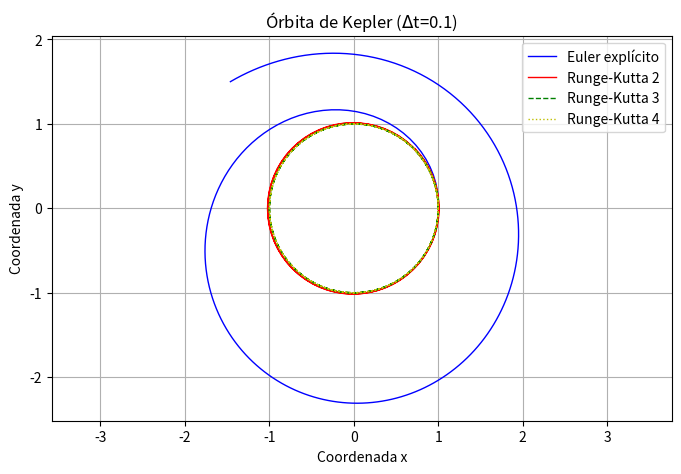

Reproduce this figure in Python.
from numpy import zeros, array
import matplotlib.pyplot as plt

######### CONDICIONES INICIALES ÓRBITA DE KEPLER #########

x_kepler = 1
y_kepler = 0
xd_kepler = 0
yd_kepler = 1

t0 = 0
tf = 20
N = 200

deltat= (tf-t0)/N

U0_kepler = array([ x_kepler, y_kepler, xd_kepler, yd_kepler ])

######### CODIGO PARA LOS DIFERENTES ESQUEMAS TEMPORALES #########

######### EULER EXPLICITO (EE) #########

F_euler = zeros([N+1,len(U0_kepler)])
U_euler = zeros([N+1,len(U0_kepler)])
t = zeros(N+1)

U_euler[0, :] = U0_kepler

for n in range(0, N):

    F_euler[n, 0] = U_euler[n, 2]
    F_euler[n, 1] = U_euler[n, 3]
    F_euler[n, 2] = -U_euler[n, 0]/(U_euler[n, 0]**2 + U_euler[n, 1]**2)**(3/2)
    F_euler[n, 3] = -U_euler[n, 1]/(U_euler[n, 0]**2 + U_euler[n, 1]**2)**(3/2)

    t[n+1] = t[n] + deltat

    U_euler[n+1, :] = U_euler[n, :] + (t[n+1] - t[n]) * F_euler[n, :]

######### RUNGE-KUTTA 2 ETAPAS (RK2) #########

U_rk2 = zeros([N+1,len(U0_kepler)])
F_rk2 = zeros([N+1,len(U0_kepler)])
k1_rk2 = zeros([N+1,len(U0_kepler)])
k2_rk2 = zeros([N+1,len(U0_kepler)])

U_rk2[0, :] = U0_kepler

for n in range(0, N):

    F_rk2[n, 0] = U_rk2[n, 2]
    F_rk2[n, 1] = U_rk2[n, 3]
    F_rk2[n, 2] = -U_rk2[n, 0]/(U_rk2[n, 0]**2 + U_rk2[n, 1]**2)**(3/2)
    F_rk2[n, 3] = -U_rk2[n, 1]/(U_rk2[n, 0]**2 + U_rk2[n, 1]**2)**(3/2)
     
    k1_rk2[n, :] = F_rk2[n, :]

    k2_rk2[n, 0] = U_rk2[n, 2] + k1_rk2[n, 2] * (t[n+1] - t[n])
    k2_rk2[n, 1] = U_rk2[n, 3] + k1_rk2[n, 3] * (t[n+1] - t[n])
    k2_rk2[n, 2] = -(U_rk2[n, 0] + k1_rk2[n, 0] * (t[n+1] - t[n])) / ((U_rk2[n, 0] + k1_rk2[n, 0] * (t[n+1] - t[n]))**2 + (U_rk2[n, 1] + k1_rk2[n, 1] * (t[n+1] - t[n]))**2)**(3/2)
    k2_rk2[n, 3] = -(U_rk2[n, 1] + k1_rk2[n, 1] * (t[n+1] - t[n])) / ((U_rk2[n, 0] + k1_rk2[n, 0] * (t[n+1] - t[n]))**2 + (U_rk2[n, 1] + k1_rk2[n, 1] * (t[n+1] - t[n]))**2)**(3/2)

    U_rk2[n+1, :] = U_rk2[n, :] + deltat/2 * (k1_rk2[n, :] +  k2_rk2[n, :])
    
######### RUNGE-KUTTA 3 ETAPAS (RK3) #########

U_rk3 = zeros([N+1, len(U0_kepler)])
F_rk3 = zeros([N+1, len(U0_kepler)])
k1_rk3 = zeros([N+1, len(U0_kepler)])
k2_rk3 = zeros([N+1, len(U0_kepler)])
k3_rk3 = zeros([N+1, len(U0_kepler)])

U_rk3[0, :] = U0_kepler

for n in range(0, N):

    F_rk3[n, 0] = U_rk3[n, 2]
    F_rk3[n, 1] = U_rk3[n, 3]
    F_rk3[n, 2] = -U_rk3[n, 0]/(U_rk3[n, 0]**2 + U_rk3[n, 1]**2)**(3/2)
    F_rk3[n, 3] = -U_rk3[n, 1]/(U_rk3[n, 0]**2 + U_rk3[n, 1]**2)**(3/2)

    k1_rk3[n, :] = F_rk3[n, :]

    k2_rk3[n, 0] = (U_rk3[n, 2] + k1_rk3[n, 2] * (t[n+1] - t[n])/3)
    k2_rk3[n, 1] = (U_rk3[n, 3] + k1_rk3[n, 3] * (t[n+1] - t[n])/3)
    k2_rk3[n, 2] = -(U_rk3[n, 0] + k1_rk3[n, 0] * (t[n+1] - t[n])/3) / ((U_rk3[n, 0] + k1_rk3[n, 0] * (t[n+1] - t[n])/3)**2 + (U_rk3[n, 1] + k1_rk3[n, 1] * (t[n+1] - t[n])/3)**2)**(3/2)
    k2_rk3[n, 3] = -(U_rk3[n, 1] + k1_rk3[n, 1] * (t[n+1] - t[n])/3) / ((U_rk3[n, 0] + k1_rk3[n, 0] * (t[n+1] - t[n])/3)**2 + (U_rk3[n, 1] + k1_rk3[n, 1] * (t[n+1] - t[n])/3)**2)**(3/2)

    k3_rk3[n, 0] = (U_rk3[n, 2] + k2_rk3[n, 2] * (t[n+1] - t[n])*(2/3))
    k3_rk3[n, 1] = (U_rk3[n, 3] + k2_rk3[n, 3] * (t[n+1] - t[n])*(2/3))
    k3_rk3[n, 2] = -(U_rk3[n, 0] + k2_rk3[n, 0] * (t[n+1] - t[n])*(2/3)) / ((U_rk3[n, 0] + k2_rk3[n, 0] * (t[n+1] - t[n])*(2/3))**2 + (U_rk3[n, 1] + k2_rk3[n, 1] * (t[n+1] - t[n])*(2/3))**2)**(3/2)
    k3_rk3[n, 3] = -(U_rk3[n, 1] + k2_rk3[n, 1] * (t[n+1] - t[n])*(2/3)) / ((U_rk3[n, 0] + k2_rk3[n, 0] * (t[n+1] - t[n])*(2/3))**2 + (U_rk3[n, 1] + k2_rk3[n, 1] * (t[n+1] - t[n])*(2/3))**2)**(3/2)

    U_rk3[n+1, :] = U_rk3[n, :] + deltat/4 * (k1_rk3[n, :] + 3* k3_rk3[n, :])

######### RUNGE-KUTTA 4 ETAPAS (RK4) #########

U_rk4 = zeros([N+1,len(U0_kepler)])
F_rk4 = zeros([N+1,len(U0_kepler)])
k1_rk4 = zeros([N+1,len(U0_kepler)])
k2_rk4 = zeros([N+1,len(U0_kepler)])
k3_rk4 = zeros([N+1,len(U0_kepler)])
k4_rk4 = zeros([N+1,len(U0_kepler)])

U_rk4[0, :] = U0_kepler

for n in range (0, N):

    F_rk4[n, 0] = U_rk4[n, 2]
    F_rk4[n, 1] = U_rk4[n, 3]
    F_rk4[n, 2] = -U_rk4[n, 0]/(U_rk4[n, 0]**2 + U_rk4[n, 1]**2)**(3/2)
    F_rk4[n, 3] = -U_rk4[n, 1]/(U_rk4[n, 0]**2 + U_rk4[n, 1]**2)**(3/2)
     
    k1_rk4[n, :] = F_rk4[n, :]

    k2_rk4[n, 0] = U_rk4[n, 2] + k1_rk4[n, 2] * (t[n+1] - t[n])/2
    k2_rk4[n, 1] = U_rk4[n, 3] + k1_rk4[n, 3] * (t[n+1] - t[n])/2
    k2_rk4[n, 2] = -(U_rk4[n, 0] + k1_rk4[n, 0] * (t[n+1] - t[n])/2) / ((U_rk4[n, 0] + k1_rk4[n, 0] * (t[n+1] - t[n])/2)**2 + (U_rk4[n, 1] + k1_rk4[n, 1] * (t[n+1] - t[n])/2)**2)**(3/2)
    k2_rk4[n, 3] = -(U_rk4[n, 1] + k1_rk4[n, 1] * (t[n+1] - t[n])/2) / ((U_rk4[n, 0] + k1_rk4[n, 0] * (t[n+1] - t[n])/2)**2 + (U_rk4[n, 1] + k1_rk4[n, 1] * (t[n+1] - t[n])/2)**2)**(3/2)

    k3_rk4[n, 0] = U_rk4[n, 2] + k2_rk4[n, 2] * (t[n+1] - t[n])/2
    k3_rk4[n, 1] = U_rk4[n, 3] + k2_rk4[n, 3] * (t[n+1] - t[n])/2
    k3_rk4[n, 2] = -(U_rk4[n, 0] + k2_rk4[n, 0] * (t[n+1] - t[n])/2) / ((U_rk4[n, 0] + k2_rk4[n, 0] * (t[n+1] - t[n])/2)**2 + (U_rk4[n, 1] + k2_rk4[n, 1] * (t[n+1] - t[n])/2)**2)**(3/2)
    k3_rk4[n, 3] = -(U_rk4[n, 1] + k2_rk4[n, 1] * (t[n+1] - t[n])/2) / ((U_rk4[n, 0] + k2_rk4[n, 0] * (t[n+1] - t[n])/2)**2 + (U_rk4[n, 1] + k2_rk4[n, 1] * (t[n+1] - t[n])/2)**2)**(3/2)

    k4_rk4[n, 0] = U_rk4[n, 2] + k3_rk4[n, 2] * (t[n+1] - t[n])
    k4_rk4[n, 1] = U_rk4[n, 3] + k3_rk4[n, 3] * (t[n+1] - t[n])
    k4_rk4[n, 2] = -(U_rk4[n, 0] + k3_rk4[n, 0] * (t[n+1] - t[n])) / ((U_rk4[n, 0] + k3_rk4[n, 0] * (t[n+1] - t[n]))**2 + (U_rk4[n, 1] + k3_rk4[n, 1] * (t[n+1] - t[n]))**2)**(3/2)
    k4_rk4[n, 3] = -(U_rk4[n, 1] + k3_rk4[n, 1] * (t[n+1] - t[n])) / ((U_rk4[n, 0] + k3_rk4[n, 0] * (t[n+1] - t[n]))**2 + (U_rk4[n, 1] + k3_rk4[n, 1] * (t[n+1] - t[n]))**2)**(3/2)

    U_rk4[n+1, :] = U_rk4[n, :] + deltat/6 * (k1_rk4[n, :] + 2 * k2_rk4[n, :] + 2 * k3_rk4[n, :] + k4_rk4[n, :])

######### GRAFICAS #########

plt.figure(figsize=(8, 5))
plt.axis("equal")

plt.plot( U_euler[:, 0], U_euler[:,1], '-b', lw = 1, label ="Euler explícito" )
plt.plot( U_rk2[:, 0], U_rk2[:,1], '-r', lw = 1, label ="Runge-Kutta 2" )
plt.plot( U_rk3[:, 0], U_rk3[:,1], '--g', lw = 1, label ="Runge-Kutta 3" )
plt.plot( U_rk4[:, 0], U_rk4[:,1], ':y', lw = 1, label ="Runge-Kutta 4" )

plt.legend()
plt.xlabel( 'Coordenada x' )
plt.ylabel( 'Coordenada y' )
plt.title( r'Órbita de Kepler ($\Delta$t={})'.format(round(deltat,2)) )
plt.grid()
plt.show()
